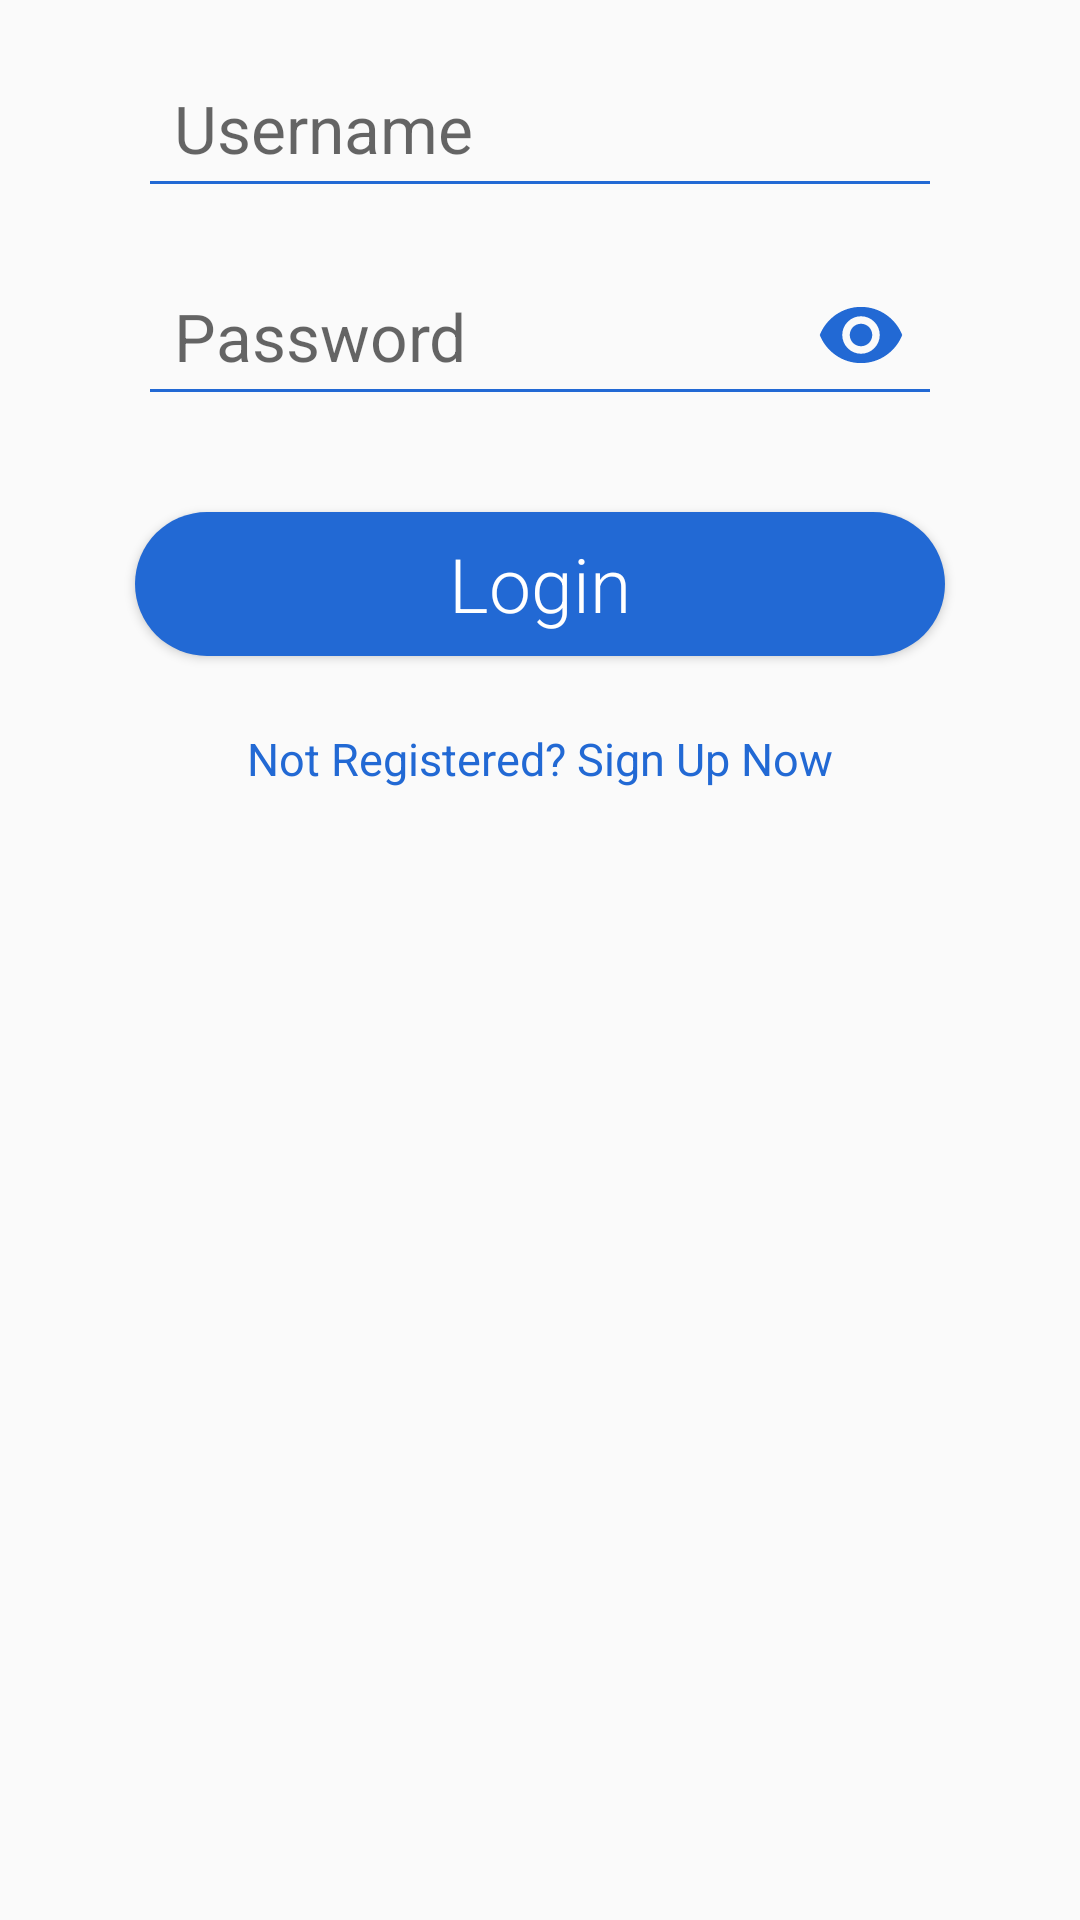

This screen was rendered from an Android layout file. Write that file and the resources it references.
<!-- AndroidManifest.xml: application theme VaccineReminderMaterialTheme -->
<!-- res/layout/login_fragment.xml -->
<?xml version="1.0" encoding="utf-8"?>
<RelativeLayout xmlns:android="http://schemas.android.com/apk/res/android"
    android:layout_width="match_parent"
    android:layout_height="match_parent">

    <TextView
        android:id="@+id/loginTopText"
        android:layout_width="wrap_content"
        android:layout_height="wrap_content" />

    <LinearLayout
        android:id="@+id/linear"
        android:layout_width="match_parent"
        android:layout_height="wrap_content"
        android:layout_centerHorizontal="true"
        android:layout_marginStart="60dp"
        android:orientation="vertical">

        <EditText
            android:id="@+id/usernameField"
            android:layout_width="match_parent"
            android:layout_height="wrap_content"
            android:layout_margin="16dp"
            android:backgroundTint="#ff2269d4"
            android:hint="@string/username"
            android:inputType="textNoSuggestions"
            android:padding="12dp"
            android:textSize="22sp"
            android:autofillHints="@string/username" />

        <RelativeLayout
            android:layout_width="match_parent"
            android:layout_height="wrap_content"
            android:layout_marginBottom="16dp"
            android:layout_marginEnd="16dp"
            android:layout_marginStart="16dp">

            <EditText
                android:id="@+id/passwordField"
                android:layout_width="match_parent"
                android:layout_height="wrap_content"
                android:backgroundTint="#ff2269d4"
                android:hint="@string/password"
                android:inputType="textPassword"
                android:padding="12dp"
                android:textSize="22sp"
                android:autofillHints="@string/password" />

            <ImageView
                android:id="@+id/password_login_visibility"
                android:layout_width="30dp"
                android:layout_height="30dp"
                android:layout_alignBottom="@id/passwordField"
                android:layout_alignParentEnd="true"
                android:layout_marginBottom="12dp"
                android:layout_marginEnd="12dp"
                android:contentDescription="@string/password_visibility"
                android:src="@drawable/ic_password_visibility_on" />

        </RelativeLayout>

    </LinearLayout>

    <Button
        android:id="@+id/loginButton"
        android:layout_width="match_parent"
        android:layout_height="wrap_content"
        android:layout_below="@id/linear"
        android:layout_centerHorizontal="true"
        android:layout_marginStart="90dp"
        android:layout_marginTop="16dp"
        android:background="@drawable/button_background"
        android:fontFamily="sans-serif-light"
        android:text="@string/login"
        android:textAllCaps="false"
        android:textColor="#ffffff"
        android:textSize="25sp" />

    <TextView
        android:id="@+id/signUpLauncherTextView"
        android:layout_width="wrap_content"
        android:layout_height="wrap_content"
        android:layout_below="@id/loginButton"
        android:layout_centerHorizontal="true"
        android:layout_marginTop="16dp"
        android:padding="8dp"
        android:text="@string/sign_up_launcher_text"
        android:textColor="#ff2269d4"
        android:textSize="15sp" />


</RelativeLayout>
<!-- resources referenced by this layout -->
<resources>
  <!-- drawable button_background (drawable) -->
  <?xml version="1.0" encoding="utf-8"?>
  <shape xmlns:android="http://schemas.android.com/apk/res/android"
      android:shape="rectangle">
  
      <solid android:color="#2269d4" />
  
      <corners android:radius="25dp" />
  
  </shape>
  <!-- drawable ic_password_visibility_on (drawable) -->
  <vector android:height="48dp" android:tint="#2269D4"
      android:viewportHeight="24.0" android:viewportWidth="24.0"
      android:width="48dp" xmlns:android="http://schemas.android.com/apk/res/android">
      <path android:fillColor="#FF000000" android:pathData="M12,4.5C7,4.5 2.73,7.61 1,12c1.73,4.39 6,7.5 11,7.5s9.27,-3.11 11,-7.5c-1.73,-4.39 -6,-7.5 -11,-7.5zM12,17c-2.76,0 -5,-2.24 -5,-5s2.24,-5 5,-5 5,2.24 5,5 -2.24,5 -5,5zM12,9c-1.66,0 -3,1.34 -3,3s1.34,3 3,3 3,-1.34 3,-3 -1.34,-3 -3,-3z"/>
  </vector>
  <string name="login">Login</string>
  <string name="password">Password</string>
  <string name="password_visibility">passwordVisibility</string>
  <string name="sign_up_launcher_text">Not Registered? Sign Up Now</string>
  <string name="username">Username</string>
  <style name="VaccineReminderMaterialTheme" parent="VaccineReminderMaterialTheme.Base">
  
      </style>
  <style name="VaccineReminderMaterialTheme.Base" parent="Theme.AppCompat.Light.DarkActionBar">
          <item name="windowNoTitle">true</item>
          <item name="windowActionBar">false</item>
          <item name="colorPrimary">@color/colorPrimary</item>
          <item name="colorPrimaryDark">@color/colorPrimaryDark</item>
          <item name="colorAccent">@color/colorAccent</item>
          <item name="cardViewStyle" tools:ignore="PrivateResource">@style/CardView</item>
      </style>
  <color name="colorPrimary">#ff2269d4</color>
  <color name="colorPrimaryDark">#ff2269d4</color>
  <color name="colorAccent">#ff2269d4</color>
</resources>
